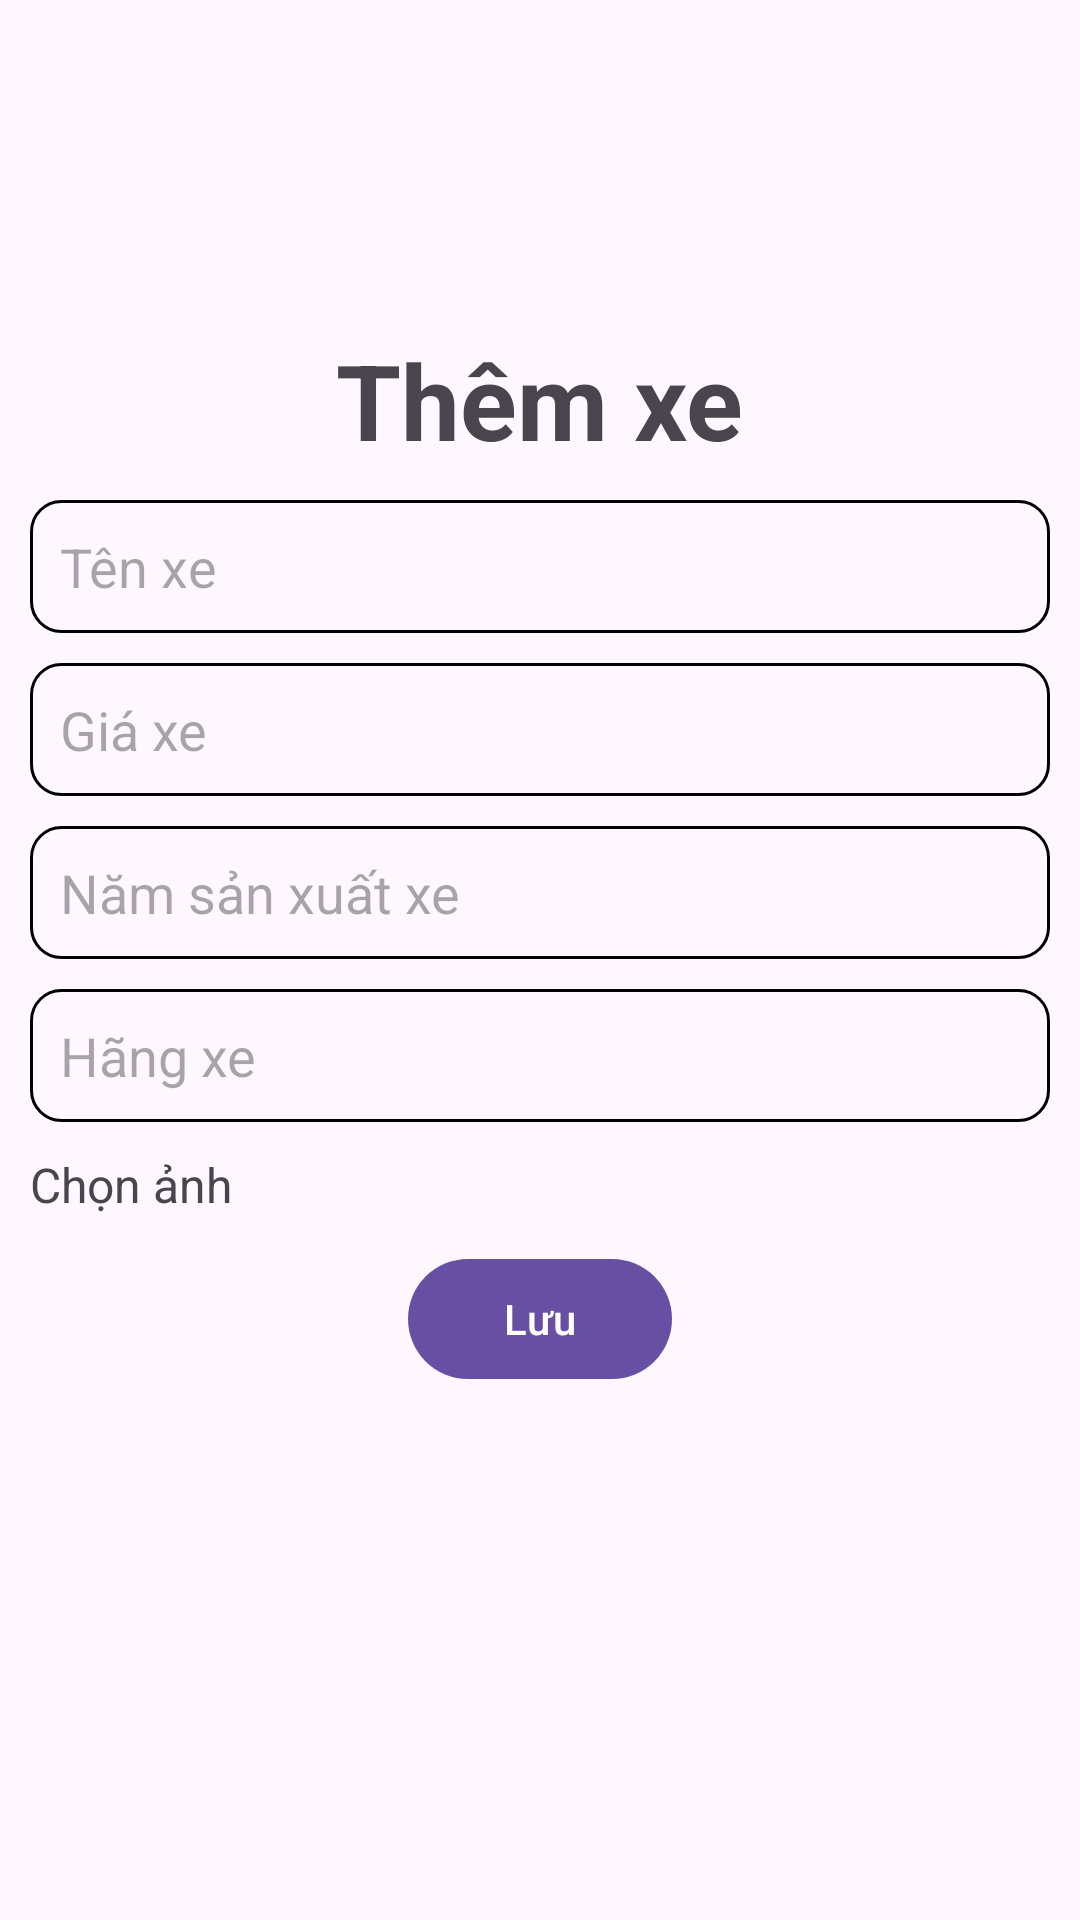

Here is an Android app screen rendered from its layout file. Give the layout XML and the strings, colors and styles it references.
<!-- AndroidManifest.xml: application theme Theme.Buoi7 -->
<!-- res/layout/activity_add_car.xml -->
<ScrollView
    xmlns:android="http://schemas.android.com/apk/res/android"
    xmlns:app="http://schemas.android.com/apk/res-auto"
    xmlns:tools="http://schemas.android.com/tools"
    android:layout_width="match_parent"
    android:layout_height="match_parent"
    tools:context=".AddCarActivity">

    <LinearLayout xmlns:android="http://schemas.android.com/apk/res/android"
        xmlns:app="http://schemas.android.com/apk/res-auto"
        xmlns:tools="http://schemas.android.com/tools"
        android:layout_width="match_parent"
        android:layout_height="match_parent"
        tools:context=".AddCarActivity"
        android:orientation="vertical"
        android:padding="10dp">

        <TextView
            android:layout_marginTop="100dp"
            android:layout_width="wrap_content"
            android:layout_height="wrap_content"
            android:text="Thêm xe"
            android:textSize="35sp"
            android:textStyle="bold"
            android:layout_gravity="center"/>

        <EditText
            android:id="@+id/edtNameCarAdd"
            android:layout_marginTop="10dp"
            android:padding="10dp"
            android:layout_width="match_parent"
            android:layout_height="wrap_content"
            android:background="@drawable/custum_edt"
            android:hint="Tên xe"/>
        <EditText
            android:id="@+id/edtPriceCarAdd"
            android:layout_marginTop="10dp"
            android:padding="10dp"
            android:layout_width="match_parent"
            android:layout_height="wrap_content"
            android:background="@drawable/custum_edt"
            android:hint="Giá xe"/>
        <EditText
            android:id="@+id/edtYearCarAdd"
            android:layout_marginTop="10dp"
            android:padding="10dp"
            android:layout_width="match_parent"
            android:layout_height="wrap_content"
            android:background="@drawable/custum_edt"
            android:hint="Năm sản xuất xe"/>
        <EditText
            android:id="@+id/edtCompanyCarAdd"
            android:layout_marginTop="10dp"
            android:padding="10dp"
            android:layout_width="match_parent"
            android:layout_height="wrap_content"
            android:background="@drawable/custum_edt"
            android:hint="Hãng xe"/>
        <LinearLayout
            android:layout_marginTop="10dp"
            android:layout_width="match_parent"
            android:layout_height="wrap_content"
            android:orientation="horizontal">
            <TextView
                android:id="@+id/tvChoiceImgAdd"
                android:layout_width="wrap_content"
                android:layout_height="wrap_content"
                android:text="Chọn ảnh"
                android:textSize="16dp"/>
            <ImageView
                android:layout_width="wrap_content"
                android:layout_height="wrap_content"
                android:id="@+id/img_from_gallery"/>
        </LinearLayout>

        <com.google.android.material.button.MaterialButton
            android:layout_marginTop="10dp"
            android:layout_width="wrap_content"
            android:layout_height="wrap_content"
            android:text="Lưu"
            android:layout_gravity="center"
            android:id="@+id/btnAddCar"/>
    </LinearLayout>

</ScrollView>
<!-- resources referenced by this layout -->
<resources>
  <!-- drawable custum_edt (drawable) -->
  <?xml version="1.0" encoding="utf-8"?>
  <shape xmlns:android="http://schemas.android.com/apk/res/android">
      <stroke
          android:width="1dp"
          android:color="@color/black"/>
      <corners
          android:radius="10dp"/>
  </shape>
  <style name="Theme.Buoi7" parent="Base.Theme.Buoi7" />
  <style name="Base.Theme.Buoi7" parent="Theme.Material3.DayNight.NoActionBar">
          
          
      </style>
  <!-- not gathered from this repository: default colours our renderer supplied (Android Studio template values) -->
  <color name="black">#FF000000</color>
</resources>
